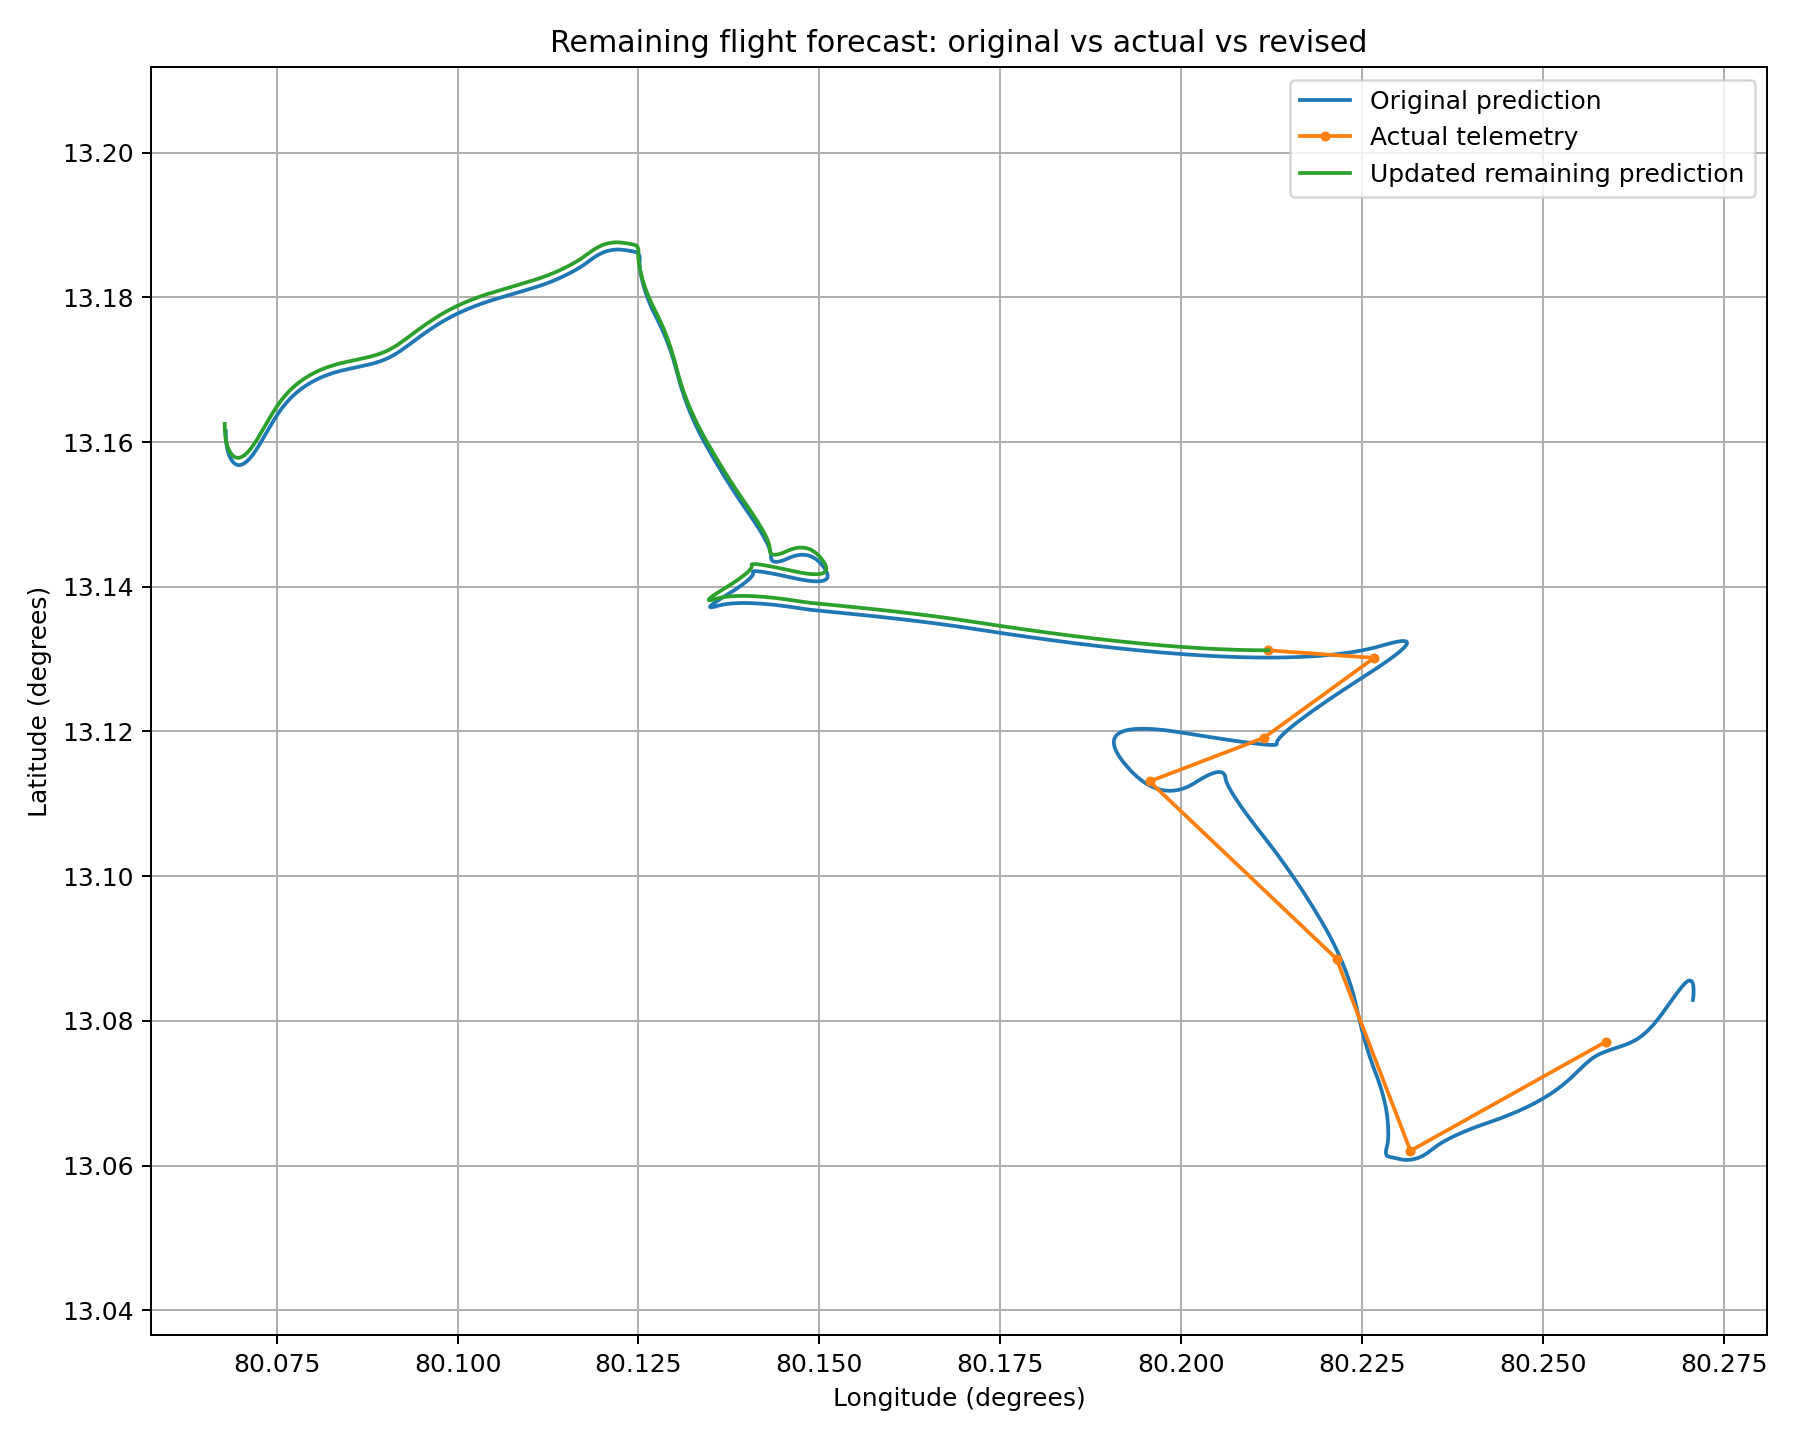

Source data for this figure (header and first rows):
track, datetime_utc, time_s, flight_time_s, phase, latitude, longitude, altitude_m, air_density, ascent_rate, diameter_m, pressure_hpa, temperature_C, terminal_velocity_mps, vertical_acceleration_mps2, vertical_velocity_mps, volume_m3, wind_speed, wind_u, wind_v
original_prediction, 2026-10-31T00:00:10+00:00, 10.0, 10.0, ascent, 13.08, 80.27, 153.9, 1.207, 6.69, 2.851, 994.9, 14, , , , 12.13, 2.237, 0.3891, 2.203
original_prediction, 2026-10-31T00:00:20+00:00, 20.0, 20.0, ascent, 13.08, 80.27, 220.8, 1.199, 6.69, 2.857, 987, 13.56, , , , 12.21, 2.341, 0.3056, 2.321
original_prediction, 2026-10-31T00:00:30+00:00, 30.0, 30.0, ascent, 13.08, 80.27, 287.7, 1.192, 6.69, 2.863, 979.2, 13.13, , , , 12.29, 2.45, 0.2223, 2.44
original_prediction, 2026-10-31T00:00:40+00:00, 40.0, 40.0, ascent, 13.08, 80.27, 354.6, 1.184, 6.69, 2.869, 971.4, 12.7, , , , 12.37, 2.523, 0.1437, 2.519
original_prediction, 2026-10-31T00:00:50+00:00, 50.0, 50.0, ascent, 13.08, 80.27, 421.5, 1.176, 6.69, 2.875, 963.6, 12.26, , , , 12.45, 2.493, 0.07797, 2.492
original_prediction, 2026-10-31T00:01:00+00:00, 60.0, 60.0, ascent, 13.08, 80.27, 488.4, 1.169, 6.69, 2.881, 955.9, 11.83, , , , 12.53, 2.464, 0.01231, 2.464
original_prediction, 2026-10-31T00:01:10+00:00, 70.0, 70.0, ascent, 13.08, 80.27, 555.3, 1.161, 6.69, 2.888, 948.3, 11.39, , , , 12.61, 2.436, -0.05334, 2.436
original_prediction, 2026-10-31T00:01:20+00:00, 80.0, 80.0, ascent, 13.08, 80.27, 622.2, 1.153, 6.69, 2.894, 940.7, 10.96, , , , 12.69, 2.296, -0.1335, 2.292
original_prediction, 2026-10-31T00:01:30+00:00, 90.0, 90.0, ascent, 13.08, 80.27, 689.1, 1.146, 6.69, 2.9, 933.2, 10.52, , , , 12.77, 2.139, -0.2163, 2.128
original_prediction, 2026-10-31T00:01:40+00:00, 100.0, 100.0, ascent, 13.08, 80.27, 756, 1.139, 6.69, 2.907, 925.7, 10.09, , , , 12.86, 1.987, -0.2991, 1.964
original_prediction, 2026-10-31T00:01:50+00:00, 110.0, 110.0, ascent, 13.08, 80.27, 822.9, 1.131, 6.69, 2.913, 918.2, 9.651, , , , 12.94, 1.812, -0.4012, 1.767
original_prediction, 2026-10-31T00:02:00+00:00, 120.0, 120.0, ascent, 13.09, 80.27, 889.8, 1.124, 6.69, 2.919, 910.8, 9.216, , , , 13.03, 1.604, -0.5372, 1.512
original_prediction, 2026-10-31T00:02:10+00:00, 130.0, 130.0, ascent, 13.09, 80.27, 956.7, 1.116, 6.69, 2.926, 903.5, 8.781, , , , 13.11, 1.425, -0.673, 1.256
original_prediction, 2026-10-31T00:02:20+00:00, 140.0, 140.0, ascent, 13.09, 80.27, 1024, 1.109, 6.69, 2.932, 896.2, 8.347, , , , 13.2, 1.286, -0.8086, 1
original_prediction, 2026-10-31T00:02:30+00:00, 150.0, 150.0, ascent, 13.09, 80.27, 1090, 1.102, 6.69, 2.939, 888.9, 7.912, , , , 13.29, 1.146, -0.9133, 0.6927
original_prediction, 2026-10-31T00:02:40+00:00, 160.0, 160.0, ascent, 13.09, 80.27, 1157, 1.095, 6.69, 2.945, 881.7, 7.477, , , , 13.37, 1.076, -1.01, 0.3717
original_prediction, 2026-10-31T00:02:50+00:00, 170.0, 170.0, ascent, 13.09, 80.27, 1224, 1.087, 6.69, 2.951, 874.6, 7.042, , , , 13.46, 1.107, -1.106, 0.05054
original_prediction, 2026-10-31T00:03:00+00:00, 180.0, 180.0, ascent, 13.09, 80.27, 1291, 1.08, 6.69, 2.958, 867.4, 6.607, , , , 13.55, 1.229, -1.2, -0.2683
original_prediction, 2026-10-31T00:03:10+00:00, 190.0, 190.0, ascent, 13.09, 80.27, 1358, 1.073, 6.69, 2.965, 860.4, 6.172, , , , 13.64, 1.4, -1.279, -0.5709
original_prediction, 2026-10-31T00:03:20+00:00, 200.0, 200.0, ascent, 13.09, 80.27, 1425, 1.066, 6.69, 2.971, 853.4, 5.738, , , , 13.73, 1.615, -1.358, -0.8736
original_prediction, 2026-10-31T00:03:30+00:00, 210.0, 210.0, ascent, 13.09, 80.27, 1492, 1.059, 6.69, 2.978, 846.4, 5.303, , , , 13.82, 1.857, -1.437, -1.176
original_prediction, 2026-10-31T00:03:40+00:00, 220.0, 220.0, ascent, 13.09, 80.27, 1559, 1.052, 6.69, 2.984, 839.5, 4.868, , , , 13.92, 2.099, -1.516, -1.451
original_prediction, 2026-10-31T00:03:50+00:00, 230.0, 230.0, ascent, 13.09, 80.27, 1626, 1.045, 6.69, 2.991, 832.6, 4.433, , , , 14.01, 2.319, -1.597, -1.682
original_prediction, 2026-10-31T00:04:00+00:00, 240.0, 240.0, ascent, 13.09, 80.27, 1693, 1.038, 6.69, 2.998, 825.8, 3.998, , , , 14.1, 2.544, -1.677, -1.913
original_prediction, 2026-10-31T00:04:10+00:00, 250.0, 250.0, ascent, 13.08, 80.27, 1760, 1.031, 6.69, 3.004, 819, 3.563, , , , 14.2, 2.772, -1.758, -2.144
original_prediction, 2026-10-31T00:04:20+00:00, 260.0, 260.0, ascent, 13.08, 80.27, 1826, 1.024, 6.69, 3.011, 812.2, 3.128, , , , 14.29, 2.993, -1.847, -2.355
original_prediction, 2026-10-31T00:04:30+00:00, 270.0, 270.0, ascent, 13.08, 80.27, 1893, 1.017, 6.69, 3.018, 805.5, 2.694, , , , 14.39, 3.207, -1.943, -2.551
original_prediction, 2026-10-31T00:04:40+00:00, 280.0, 280.0, ascent, 13.08, 80.27, 1960, 1.011, 6.69, 3.024, 798.9, 2.259, , , , 14.49, 3.421, -2.039, -2.747
original_prediction, 2026-10-31T00:04:50+00:00, 290.0, 290.0, ascent, 13.08, 80.27, 2027, 1.004, 6.69, 3.031, 792.3, 1.824, , , , 14.58, 3.636, -2.135, -2.943
original_prediction, 2026-10-31T00:05:00+00:00, 300.0, 300.0, ascent, 13.08, 80.27, 2094, 0.997, 6.69, 3.038, 785.7, 1.389, , , , 14.68, 3.826, -2.225, -3.113
original_prediction, 2026-10-31T00:05:10+00:00, 310.0, 310.0, ascent, 13.08, 80.27, 2161, 0.9903, 6.69, 3.045, 779.2, 0.9541, , , , 14.78, 4.002, -2.31, -3.268
original_prediction, 2026-10-31T00:05:20+00:00, 320.0, 320.0, ascent, 13.08, 80.27, 2228, 0.9836, 6.69, 3.052, 772.7, 0.5193, , , , 14.88, 4.178, -2.395, -3.423
original_prediction, 2026-10-31T00:05:30+00:00, 330.0, 330.0, ascent, 13.08, 80.27, 2295, 0.977, 6.69, 3.059, 766.3, 0.08445, , , , 14.98, 4.353, -2.481, -3.578
original_prediction, 2026-10-31T00:05:40+00:00, 340.0, 340.0, ascent, 13.08, 80.27, 2362, 0.9704, 6.69, 3.066, 759.9, -0.3504, , , , 15.08, 4.486, -2.556, -3.687
original_prediction, 2026-10-31T00:05:50+00:00, 350.0, 350.0, ascent, 13.08, 80.27, 2429, 0.9638, 6.69, 3.073, 753.6, -0.7853, , , , 15.19, 4.591, -2.624, -3.767
original_prediction, 2026-10-31T00:06:00+00:00, 360.0, 360.0, ascent, 13.08, 80.27, 2495, 0.9573, 6.69, 3.08, 747.3, -1.22, , , , 15.29, 4.696, -2.693, -3.847
original_prediction, 2026-10-31T00:06:10+00:00, 370.0, 370.0, ascent, 13.08, 80.27, 2562, 0.9508, 6.69, 3.087, 741, -1.655, , , , 15.4, 4.801, -2.761, -3.927
original_prediction, 2026-10-31T00:06:20+00:00, 380.0, 380.0, ascent, 13.08, 80.27, 2629, 0.9444, 6.69, 3.094, 734.8, -2.09, , , , 15.5, 4.867, -2.837, -3.955
original_prediction, 2026-10-31T00:06:30+00:00, 390.0, 390.0, ascent, 13.08, 80.27, 2696, 0.9379, 6.69, 3.101, 728.6, -2.525, , , , 15.61, 4.896, -2.92, -3.929
original_prediction, 2026-10-31T00:06:40+00:00, 400.0, 400.0, ascent, 13.08, 80.27, 2763, 0.9315, 6.69, 3.108, 722.5, -2.959, , , , 15.71, 4.925, -3.004, -3.904
original_prediction, 2026-10-31T00:06:50+00:00, 410.0, 410.0, ascent, 13.08, 80.27, 2830, 0.9252, 6.69, 3.115, 716.4, -3.394, , , , 15.82, 4.956, -3.087, -3.877
original_prediction, 2026-10-31T00:07:00+00:00, 420.0, 420.0, ascent, 13.08, 80.27, 2897, 0.9188, 6.69, 3.122, 710.3, -3.829, , , , 15.93, 4.96, -3.169, -3.816
original_prediction, 2026-10-31T00:07:10+00:00, 430.0, 430.0, ascent, 13.08, 80.27, 2964, 0.9125, 6.69, 3.129, 704.3, -4.264, , , , 16.04, 4.888, -3.248, -3.652
original_prediction, 2026-10-31T00:07:20+00:00, 440.0, 440.0, ascent, 13.08, 80.26, 3031, 0.9063, 6.69, 3.136, 698.4, -4.699, , , , 16.15, 4.821, -3.327, -3.489
original_prediction, 2026-10-31T00:07:30+00:00, 450.0, 450.0, ascent, 13.08, 80.26, 3098, 0.9, 6.69, 3.143, 692.4, -5.134, , , , 16.26, 4.76, -3.406, -3.325
original_prediction, 2026-10-31T00:07:40+00:00, 460.0, 460.0, ascent, 13.08, 80.26, 3164, 0.8938, 6.69, 3.151, 686.5, -5.569, , , , 16.38, 4.705, -3.485, -3.161
original_prediction, 2026-10-31T00:07:50+00:00, 470.0, 470.0, ascent, 13.08, 80.26, 3231, 0.8877, 6.69, 3.158, 680.7, -6.003, , , , 16.49, 4.548, -3.502, -2.902
original_prediction, 2026-10-31T00:08:00+00:00, 480.0, 480.0, ascent, 13.08, 80.26, 3298, 0.8815, 6.69, 3.165, 674.9, -6.438, , , , 16.61, 4.388, -3.511, -2.632
original_prediction, 2026-10-31T00:08:10+00:00, 490.0, 490.0, ascent, 13.08, 80.26, 3365, 0.8754, 6.69, 3.173, 669.1, -6.873, , , , 16.72, 4.239, -3.52, -2.362
original_prediction, 2026-10-31T00:08:20+00:00, 500.0, 500.0, ascent, 13.08, 80.26, 3432, 0.8694, 6.69, 3.18, 663.4, -7.308, , , , 16.84, 4.103, -3.53, -2.091
original_prediction, 2026-10-31T00:08:30+00:00, 510.0, 510.0, ascent, 13.08, 80.26, 3499, 0.8633, 6.69, 3.187, 657.7, -7.743, , , , 16.96, 4, -3.537, -1.869
original_prediction, 2026-10-31T00:08:40+00:00, 520.0, 520.0, ascent, 13.08, 80.26, 3566, 0.8573, 6.69, 3.195, 652.1, -8.178, , , , 17.07, 3.935, -3.54, -1.718
original_prediction, 2026-10-31T00:08:50+00:00, 530.0, 530.0, ascent, 13.08, 80.26, 3633, 0.8514, 6.69, 3.202, 646.5, -8.613, , , , 17.19, 3.874, -3.542, -1.567
original_prediction, 2026-10-31T00:09:00+00:00, 540.0, 540.0, ascent, 13.08, 80.26, 3700, 0.8454, 6.69, 3.21, 640.9, -9.047, , , , 17.32, 3.817, -3.545, -1.416
original_prediction, 2026-10-31T00:09:10+00:00, 550.0, 550.0, ascent, 13.08, 80.26, 3767, 0.8395, 6.69, 3.217, 635.4, -9.482, , , , 17.44, 3.766, -3.547, -1.264
original_prediction, 2026-10-31T00:09:20+00:00, 560.0, 560.0, ascent, 13.08, 80.26, 3833, 0.8336, 6.69, 3.225, 629.9, -9.917, , , , 17.56, 3.762, -3.557, -1.225
original_prediction, 2026-10-31T00:09:30+00:00, 570.0, 570.0, ascent, 13.08, 80.26, 3900, 0.8278, 6.69, 3.232, 624.5, -10.35, , , , 17.68, 3.772, -3.569, -1.222
original_prediction, 2026-10-31T00:09:40+00:00, 580.0, 580.0, ascent, 13.08, 80.26, 3967, 0.822, 6.69, 3.24, 619, -10.79, , , , 17.81, 3.782, -3.58, -1.219
original_prediction, 2026-10-31T00:09:50+00:00, 590.0, 590.0, ascent, 13.08, 80.26, 4034, 0.8162, 6.69, 3.248, 613.7, -11.22, , , , 17.94, 3.792, -3.591, -1.216
original_prediction, 2026-10-31T00:10:00+00:00, 600.0, 600.0, ascent, 13.08, 80.26, 4101, 0.8104, 6.69, 3.255, 608.3, -11.66, , , , 18.06, 3.801, -3.602, -1.213
... 7,078 more rows
